Run: headless pygame with SDL's dummy video driver; simulated clock (each Clock.tick advances the game by its frame time, no real sleeping); random seed 0; keys injected as events and as key.get_pressed() state; no mouse input.
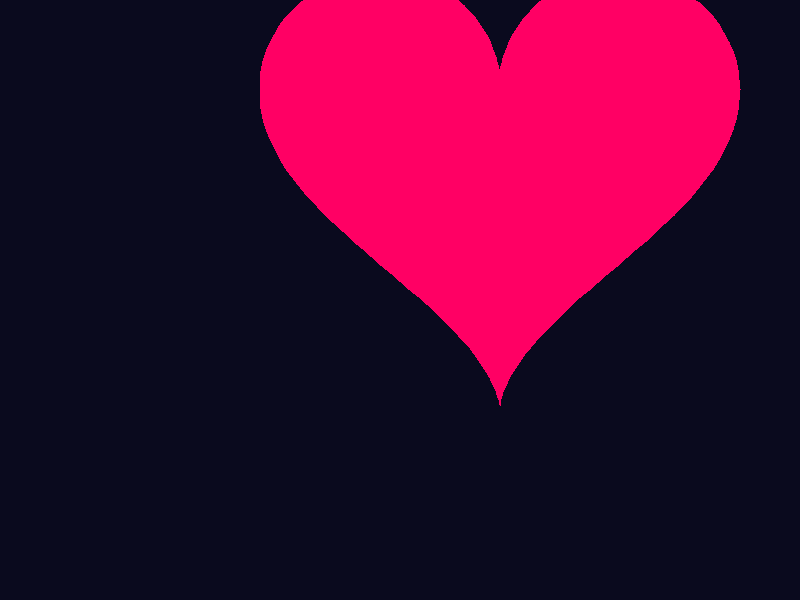
Frame 1 of 4 · flips 1–60 · no input
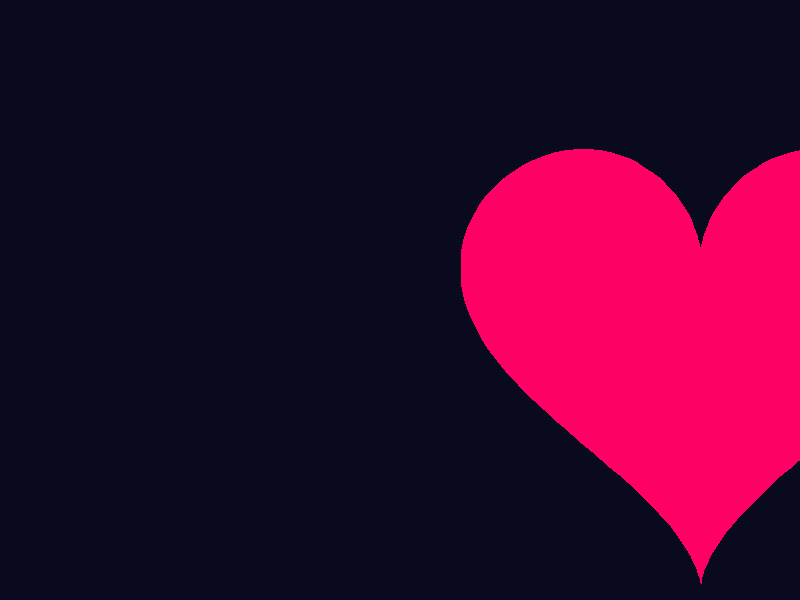
Frame 2 of 4 · flips 61–180 · tapped SPACE, RETURN · held RIGHT (→), D
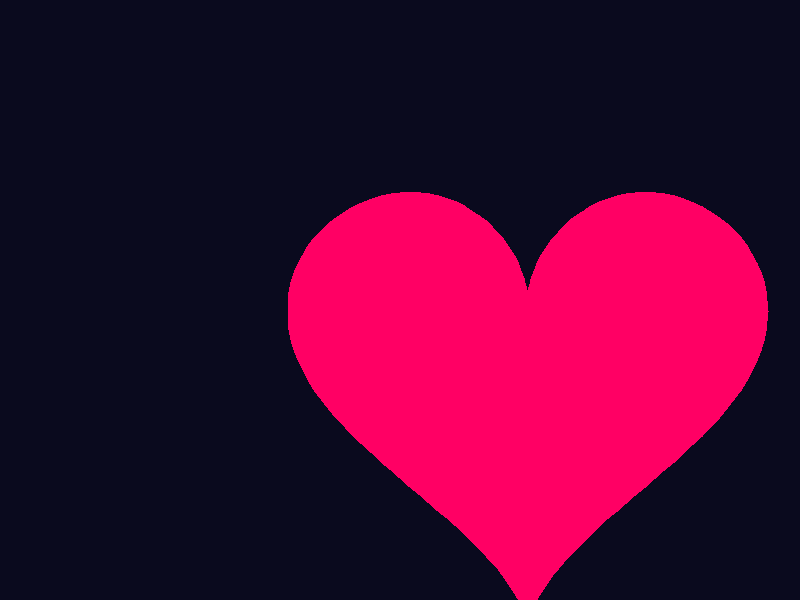
Frame 3 of 4 · flips 181–300 · held DOWN (↓), S
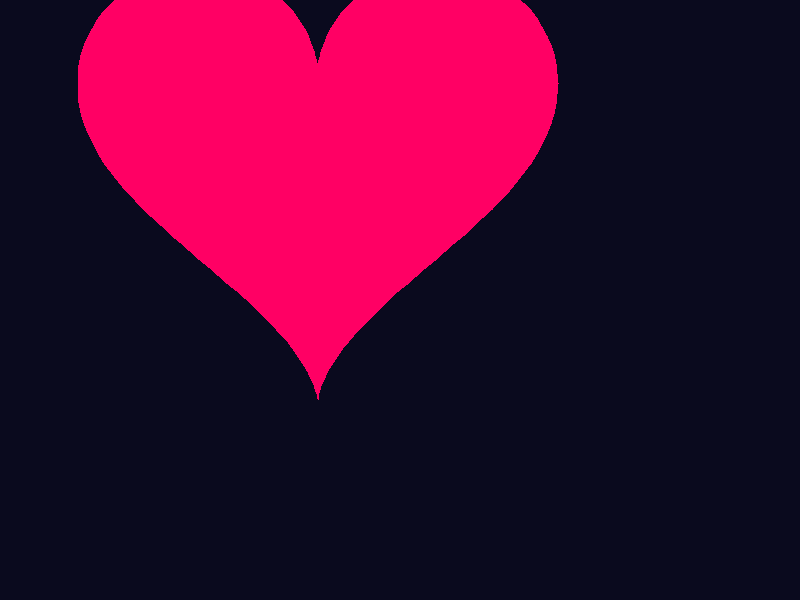
Frame 4 of 4 · flips 301–420 · held LEFT (←), A, UP (↑), W

The pygame program that drew these frames:

import pygame
import math
import random

# Initialize pygame
pygame.init()

# Screen dimensions
WIDTH, HEIGHT = 800, 600
screen = pygame.display.set_mode((WIDTH, HEIGHT))
pygame.display.set_caption('Glowing Animated Heart')

# Heart parameters
def draw_heart(surface, x, y, size, color, glow=0):
    points = []
    for t in range(0, 360, 2):
        rad = math.radians(t)
        xh = 16 * math.sin(rad) ** 3
        yh = 13 * math.cos(rad) - 5 * math.cos(2 * rad) - 2 * math.cos(3 * rad) - math.cos(4 * rad)
        points.append((x + size * xh, y - size * yh))
    if glow > 0:
        for g in range(glow, 0, -2):
            alpha = max(10, int(255 * (g / glow) * 0.2))
            glow_surf = pygame.Surface((WIDTH, HEIGHT), pygame.SRCALPHA)
            pygame.draw.polygon(glow_surf, (*color, alpha), points)
            surface.blit(glow_surf, (0, 0))
    pygame.draw.polygon(surface, color, points)

# Heart movement
x, y = WIDTH // 2, HEIGHT // 2
size = 15
color = (255, 0, 100)
glow = 40
speed = 3
angle = random.uniform(0, 2 * math.pi)
dx = speed * math.cos(angle)
dy = speed * math.sin(angle)

clock = pygame.time.Clock()
running = True

while running:
    for event in pygame.event.get():
        if event.type == pygame.QUIT:
            running = False

    # Move heart
    x += dx
    y += dy
    if x < 80 or x > WIDTH - 80:
        dx = -dx + random.uniform(-0.5, 0.5)
    if y < 80 or y > HEIGHT - 80:
        dy = -dy + random.uniform(-0.5, 0.5)

    # Draw
    screen.fill((10, 10, 30))
    draw_heart(screen, int(x), int(y), size, color, glow=glow)
    pygame.display.flip()
    clock.tick(60)

pygame.quit()
